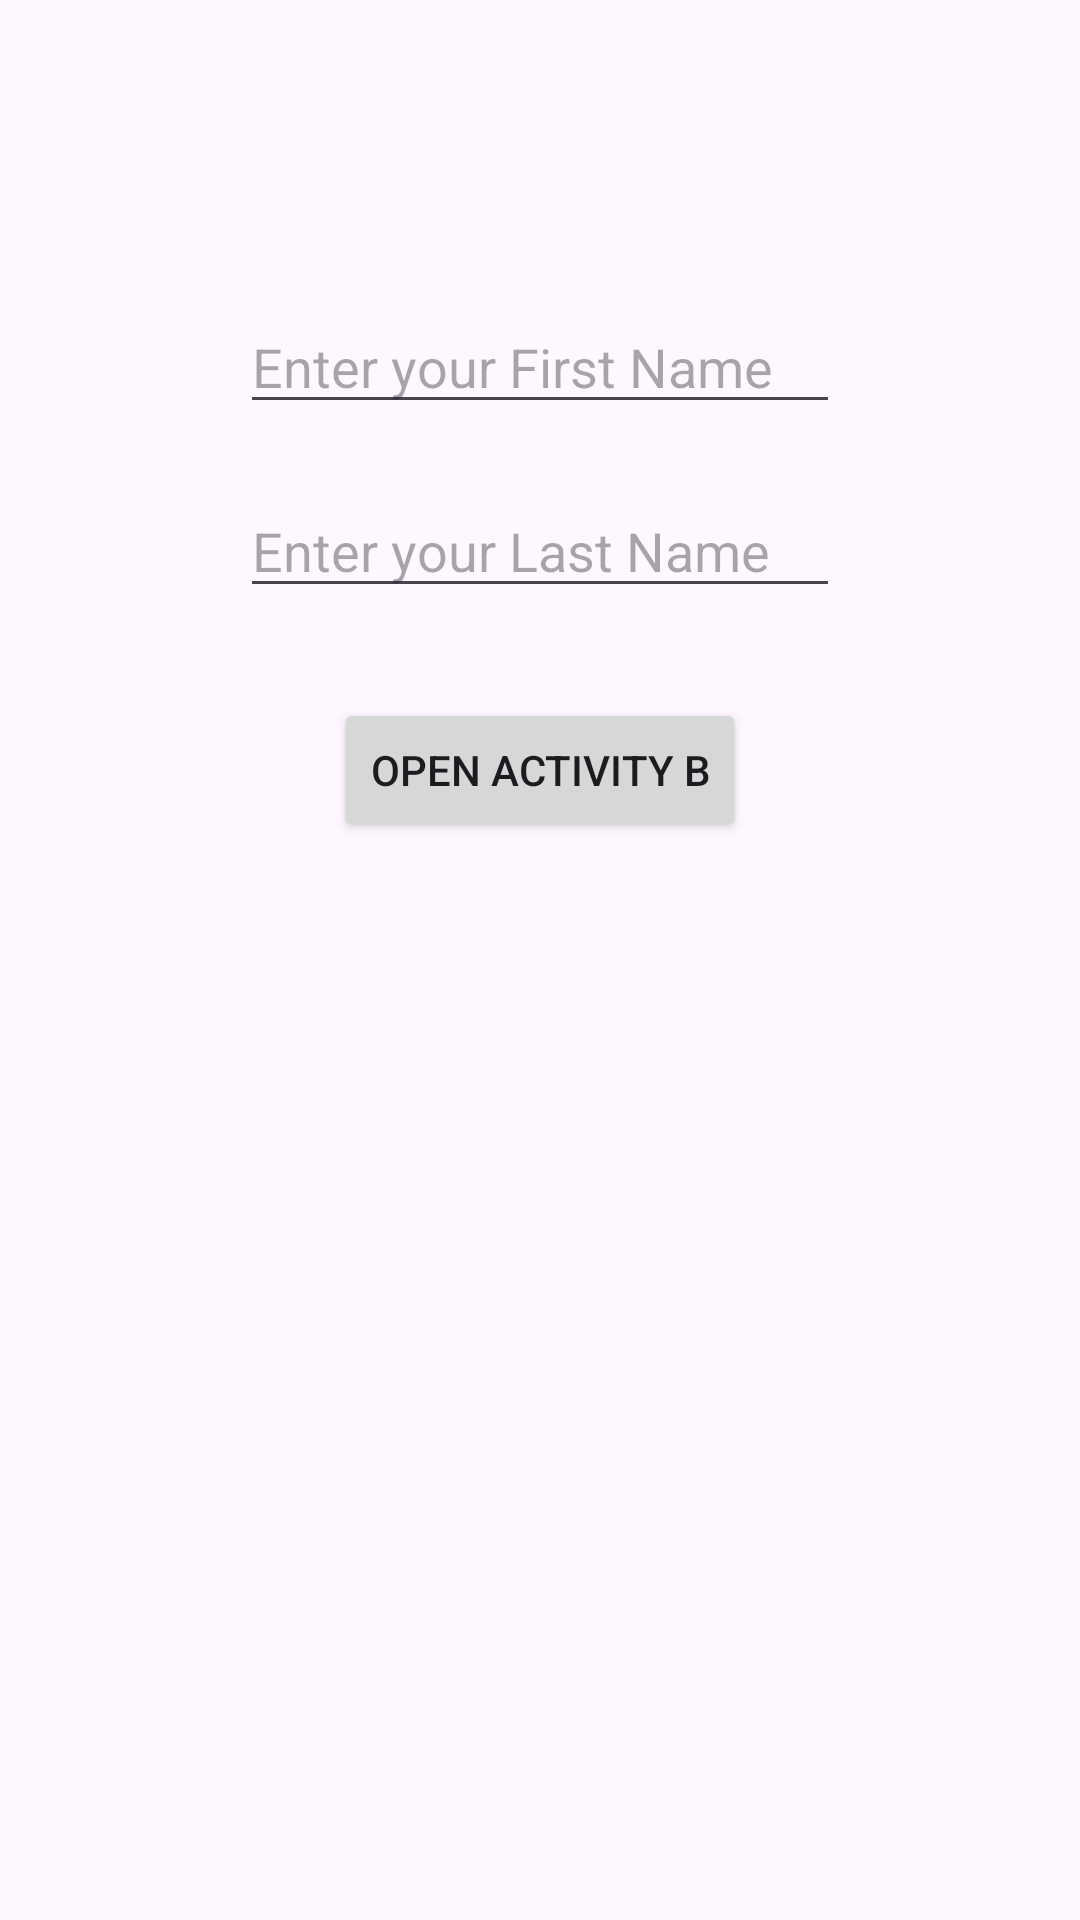

Android layout source for this screen:
<!-- AndroidManifest.xml: application theme Theme.MultiScreenAppTest -->
<!-- res/layout/activity_main.xml -->
<?xml version="1.0" encoding="utf-8"?>
<androidx.constraintlayout.widget.ConstraintLayout xmlns:android="http://schemas.android.com/apk/res/android"
    xmlns:app="http://schemas.android.com/apk/res-auto"
    xmlns:tools="http://schemas.android.com/tools"
    android:id="@+id/main"
    android:layout_width="match_parent"
    android:layout_height="match_parent"
    tools:context=".MainActivity">

    <EditText
        android:id="@+id/edit_first_name"
        android:layout_width="200dp"
        android:layout_height="wrap_content"
        android:hint="Enter your First Name"
    app:layout_constraintStart_toStartOf="parent"
    app:layout_constraintEnd_toEndOf="parent"
    app:layout_constraintTop_toTopOf="parent"
    android:layout_marginTop="100dp"/>

    <Button
        android:id="@+id/button"
        android:layout_width="wrap_content"
        android:layout_height="wrap_content"
        android:text="Open Activity B"
        app:layout_constraintEnd_toEndOf="parent"
        app:layout_constraintStart_toStartOf="parent"
        app:layout_constraintTop_toBottomOf="@id/edit_last_name"
        android:layout_marginTop="30dp"/>

    <EditText
        android:id="@+id/edit_last_name"
        android:layout_width="200dp"
        android:layout_height="wrap_content"
        android:hint="Enter your Last Name"
        app:layout_constraintStart_toStartOf="parent"
        app:layout_constraintEnd_toEndOf="parent"
        app:layout_constraintTop_toBottomOf="@id/edit_first_name"
        android:layout_marginTop="20dp"/>

</androidx.constraintlayout.widget.ConstraintLayout>
<!-- resources referenced by this layout -->
<resources>
  <style name="Theme.MultiScreenAppTest" parent="Base.Theme.MultiScreenAppTest" />
  <style name="Base.Theme.MultiScreenAppTest" parent="Theme.Material3.DayNight.NoActionBar">
          
          
      </style>
</resources>
